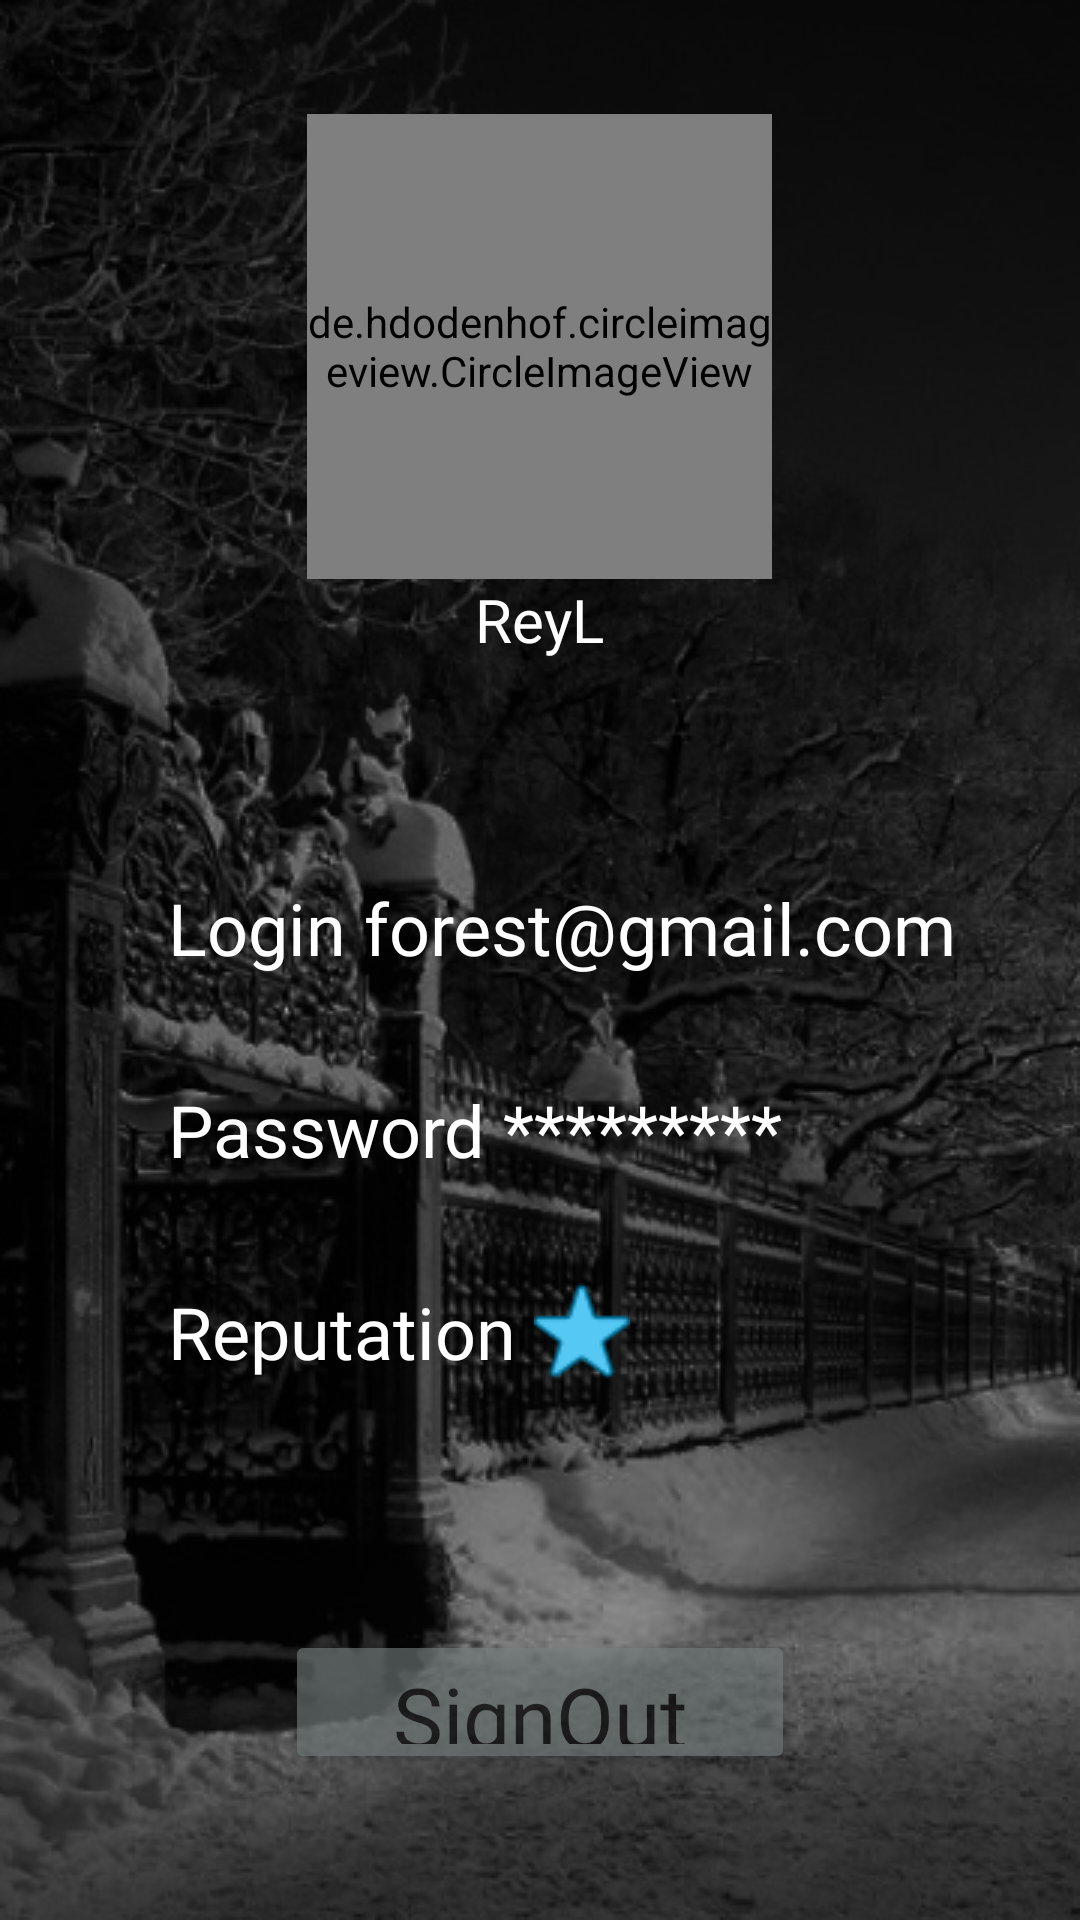

The Android layout XML behind this screen, and the referenced resources:
<!-- AndroidManifest.xml: application theme Theme.ThisSpace -->
<!-- res/layout/account.xml -->
<?xml version="1.0" encoding="utf-8"?>
<androidx.drawerlayout.widget.DrawerLayout xmlns:android="http://schemas.android.com/apk/res/android"
    xmlns:app="http://schemas.android.com/apk/res-auto"
    xmlns:tools="http://schemas.android.com/tools"
    android:layout_width="match_parent"
    android:layout_height="match_parent"
    android:id="@+id/drawer_layout_id"
    android:background="@drawable/backgroud_main">


    <LinearLayout
        android:layout_width="match_parent"
        android:layout_height="370dp"
        android:orientation="vertical">
        <LinearLayout
            android:layout_width="match_parent"
            android:layout_height="258dp"
            android:orientation="vertical"
            android:gravity="center">
            <de.hdodenhof.circleimageview.CircleImageView
                android:id="@+id/profile_image"
                android:layout_width="155dp"
                android:layout_height="155dp"
                android:src="@drawable/profile"
                app:civ_border_color="#FF000000"
                app:civ_border_width="0dp"
                app:layout_constraintEnd_toEndOf="parent"
                app:layout_constraintStart_toStartOf="parent"
                app:layout_constraintTop_toTopOf="parent"
                tools:ignore="MissingClass,MissingConstraints" />
            <TextView
                android:layout_width="wrap_content"
                android:layout_height="wrap_content"
                android:text="ReyL"
                android:textSize="20dp"
                android:fontFamily="@font/thinitalic"
                android:textColor="@color/white">
            </TextView>
        </LinearLayout>
        <LinearLayout
            android:layout_width="match_parent"
            android:layout_height="wrap_content"
            android:orientation="horizontal"
            android:layout_marginVertical="35dp">
            <TextView
                android:paddingStart="56dp"
                android:layout_width="wrap_content"
                android:layout_height="wrap_content"
                android:text="Login "
                android:fontFamily="@font/thinitalic"
                android:textColor="@color/white"
                android:textSize="24dp">
            </TextView>
            <TextView
                android:layout_width="wrap_content"
                android:id="@+id/login"
                android:layout_height="wrap_content"
                android:text="forest@gmail.com"
                android:fontFamily="@font/thinitalic"
                android:textColor="@color/white"
                android:textSize="24dp">
            </TextView>
        </LinearLayout>
        <LinearLayout
            android:layout_width="match_parent"
            android:layout_height="wrap_content"
            android:orientation="horizontal"
            android:layout_gravity="center">
            <TextView
                android:layout_width="wrap_content"
                android:layout_height="wrap_content"
                android:text="Password "
                android:fontFamily="@font/thinitalic"
                android:paddingStart="56dp"
                android:textColor="@color/white"
                android:textSize="24dp">
            </TextView>
            <TextView
                android:layout_width="wrap_content"
                android:layout_height="wrap_content"
                android:text="*********"
                android:fontFamily="@font/thinitalic"
                android:textColor="@color/white"
                android:textSize="24dp">
            </TextView>
        </LinearLayout>
        <LinearLayout
            android:layout_width="match_parent"
            android:layout_height="wrap_content"
            android:orientation="horizontal"
            android:layout_gravity="center"
            android:layout_marginVertical="35dp">
            <TextView
                android:layout_width="wrap_content"
                android:layout_height="wrap_content"
                android:text="Reputation "
                android:paddingStart="56dp"
                android:fontFamily="@font/thinitalic"
                android:textColor="@color/white"
                android:textSize="24dp">
            </TextView>
            <ImageView
                android:layout_width="wrap_content"
                android:layout_height="wrap_content"
                android:src="@drawable/one_star">
            </ImageView>

        </LinearLayout>
        <LinearLayout
            android:layout_width="match_parent"
            android:layout_height="match_parent"
            android:gravity="center">

            <Button
                android:id="@+id/btnSignOutAccount"
                android:layout_width="170dp"
                android:layout_height="48dp"
                android:alpha="0.6"
                android:backgroundTint="@color/input"
                android:gravity="center"
                android:text="@string/signout"
                android:fontFamily="@font/thinitalic"
                android:textAllCaps="false"
                android:textColor="@color/black"
                android:textSize="28dp"
                tools:ignore="TextContrastCheck"></Button>
        </LinearLayout>
    </LinearLayout>
    <com.google.android.material.navigation.NavigationView
        android:id="@+id/navigation_view_id"
        android:layout_width="90dp"
        app:itemVerticalPadding="30dp"
        app:itemIconSize="50dp"
        android:background="@color/input"
        android:alpha="0.6"
        android:layout_height="match_parent"
        android:layout_gravity="start"
        app:menu="@menu/navigation_menu"
        />
</androidx.drawerlayout.widget.DrawerLayout>
<!-- resources referenced by this layout -->
<resources>
  <color name="black">#FF000000</color>
  <color name="input">#778080</color>
  <color name="white">#FFFFFFFF</color>
  <!-- drawable backgroud_main: png bitmap (drawable-v24, 182146 bytes) -->
  <!-- drawable one_star: png bitmap (drawable-v24, 1178 bytes) -->
  <!-- drawable profile: jpg bitmap (drawable-v24, 49402 bytes) -->
  <string name="signout">SignOut</string>
  <style name="Theme.ThisSpace" parent="Theme.MaterialComponents.DayNight.NoActionBar">
          
          <item name="colorPrimary">@color/purple_500</item>
          <item name="colorPrimaryVariant">@color/purple_700</item>
          <item name="colorOnPrimary">@color/white</item>
          
          <item name="colorSecondary">@color/teal_200</item>
          <item name="colorSecondaryVariant">@color/teal_700</item>
          <item name="colorOnSecondary">@color/black</item>
          
          <item name="android:statusBarColor">?attr/colorPrimaryVariant</item>
          
      </style>
  <color name="purple_500">#FF6200EE</color>
  <color name="purple_700">#FF3700B3</color>
  <color name="teal_200">#FF03DAC5</color>
  <color name="teal_700">#FF018786</color>
</resources>
